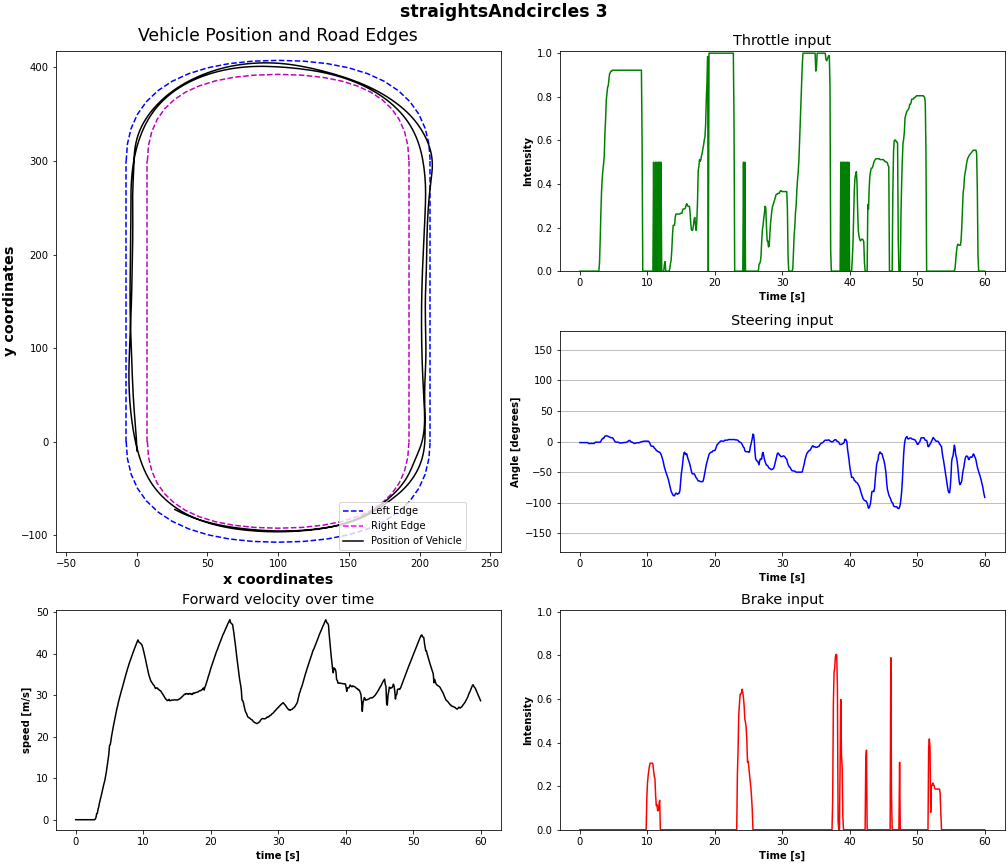

The file beside this chart, header and first rows:
time, throttle, steering, brakes, x_pos, y_pos, velocity, directions
0.0, 0.0, -1.765, 0.0, 0.0001857, -9.999, 0.01397, [2.4230610506492667e-05, 0.9999943375587…
0.1002, 0.0, -1.765, 0.0, 0.000101, -10, 0.003865, [2.9797465685987845e-05, 0.9999895095825…
0.2003, 0.0, -1.765, 0.0, 1.7743197474828776e-05, -9.999, 0.00666, [-9.826630957832094e-06, 0.9999855160713…
0.3005, 0.0, -1.765, 0.0, 9.906905961543089e-05, -9.999, 0.002409, [-1.3491519894159865e-05, 0.999987244606…
0.4007, 0.0, -1.765, 0.0, 0.0001698, -9.998, 0.003411, [4.203874050290324e-05, 0.99998855590820…
0.5008, 0.0, -1.765, 0.0, 7.577839824080002e-05, -9.998, 0.00153, [-4.911002906737849e-05, 0.9999904632568…
0.601, 0.0, -1.765, 0.0, 0.0001536, -9.998, 0.0001341, [2.6621319193509407e-05, 0.9999902844429…
0.7012, 0.0, -1.765, 0.0, 9.36256478780706e-05, -9.998, 0.0004246, [-1.849758882599417e-05, 0.9999905824661…
0.8013, 0.0, -1.765, 0.0, 0.0001203, -9.998, 0.0002026, [-2.0798556761292275e-06, 0.999990284442…
0.9015, 0.0, -1.765, 0.0, 0.0001196, -9.998, 4.638945458769262e-05, [1.2946396054758225e-05, 0.9999904036521…
1.002, 0.0, -1.765, 0.0, 9.786433020053664e-05, -9.998, 5.180423401276547e-05, [-1.647317003516946e-05, 0.9999902248382…
1.102, 0.0, -1.765, 0.0, 0.0001236, -9.998, 0.0002531, [1.4661735804111231e-05, 0.9999902248382…
1.202, 0.0, -2.273, 0.0, 0.0001216, -9.998, 0.0003268, [1.2455341220629634e-06, 0.9999901056289…
1.302, 0.0, -3.33, 0.0, 0.0001631, -9.998, 6.23255848356515e-06, [1.3889278307033237e-05, 0.9999901056289…
1.402, 0.0, -3.385, 0.0, 0.0001608, -9.998, 0.0002132, [1.9797142158495262e-05, 0.9999900460243…
1.503, 0.0, -3.385, 0.0, 0.0001527, -9.998, 4.3033659556789344e-05, [9.01715611689724e-06, 0.999990046024322…
1.603, 0.0, -3.056, 0.0, 0.0001541, -9.998, 0.0003102, [1.536466515972279e-05, 0.99999004602432…
1.703, 0.0, -3.056, 0.0, 0.0001464, -9.998, 8.016195875839033e-05, [1.1029507732018828e-05, 0.9999900460243…
1.803, 0.0, -3.056, 0.0, 0.0001449, -9.998, 0.0002112, [5.688997589459177e-06, 0.99998992681503…
1.903, 0.0, -3.056, 0.0, 0.0001497, -9.998, 4.5506647433353824e-05, [1.4458045370702166e-05, 0.9999899268150…
2.003, 0.0, -3.056, 0.0, 0.0001425, -9.998, 0.0002646, [7.614402875333326e-06, 0.99998992681503…
2.104, 0.0, -3.193, 0.0, 0.0001545, -9.998, 2.8780887638375527e-05, [1.5113575500436127e-05, 0.9999899268150…
2.204, 0.0, -2.136, 0.0, 0.0001164, -9.998, 5.562325271129013e-06, [3.2243426062450453e-07, 0.9999899268150…
2.304, 0.0, -1.078, 0.0, 7.111182230801205e-05, -9.998, 8.146244025181298e-05, [-1.4931693840480875e-05, 0.999989926815…
2.404, 0.0, -1.133, 0.0, 9.000244330081841e-05, -9.998, 8.424130596075572e-05, [-7.051158718240913e-06, 0.9999899268150…
2.504, 0.0, -1.133, 0.0, 8.315319792018272e-05, -9.998, 5.2689880093383516e-05, [-4.23089113610331e-06, 0.99998992681503…
2.604, 0.0, -1.133, 0.0, 7.96024033888898e-05, -9.998, 6.418031250926043e-05, [-1.3463531104207505e-05, 0.999989926815…
2.705, 0.0, -1.078, 0.0, 8.702067242438716e-05, -9.998, 6.632809067126893e-05, [-3.3755559343262576e-06, 0.999989926815…
2.805, 0.0, -1.078, 0.0, 7.938355850001244e-05, -9.998, 1.7168397325740802e-05, [-1.1175415238540154e-05, 0.999989867210…
2.905, 0.03969, -1.078, 0.0, 0.0001277, -9.982, 0.1992, [5.191122545511462e-05, 0.99999964237213…
3.005, 0.1429, -1.078, 0.0, 0.0001197, -9.938, 0.5848, [0.00013833350385539234, 0.9999967813491…
3.105, 0.2659, 0.1994, 0.0, 0.0005388, -9.837, 1.471, [9.096764551941305e-05, 0.99996918439865…
3.205, 0.3651, 2.794, 0.0, -0.0001105, -9.655, 1.556, [-0.00020941966795362532, 0.999950349330…
3.306, 0.4246, 4.072, 0.0, -0.0004956, -9.376, 2.541, [-0.00020152209617663175, 0.999903023242…
3.406, 0.4643, 5.294, 0.0, -0.001906, -9.003, 3.104, [-0.0009055641130544245, 0.9998758435249…
3.506, 0.4921, 4.992, 0.0, -0.004251, -8.536, 3.996, [-0.0018141623586416245, 0.9998822212219…
3.606, 0.5274, 6.956, 0.0, -0.007845, -7.98, 4.624, [-0.003161872271448374, 0.99989432096481…
3.706, 0.6328, 8.865, 0.0, -0.01385, -7.334, 5.328, [-0.005409392528235912, 0.99988323450088…
3.806, 0.6953, 9.222, 0.0, -0.02322, -6.594, 5.973, [-0.008289490826427937, 0.99984830617904…
3.907, 0.7852, 9.222, 0.0, -0.03669, -5.757, 6.713, [-0.011624928563833237, 0.99980616569519…
4.007, 0.8164, 9.222, 0.0, -0.05462, -4.827, 7.455, [-0.015301965177059174, 0.99975609779357…
4.107, 0.8437, 9.112, 0.0, -0.07786, -3.803, 8.178, [-0.019294966012239456, 0.99969106912612…
4.207, 0.8516, 8.095, 0.0, -0.1073, -2.685, 8.804, [-0.02301054075360298, 0.999619245529174…
4.307, 0.8828, 7.821, 0.0, -0.1381, -1.635, 9.463, [-0.026282962411642075, 0.99954128265380…
4.407, 0.9062, 7.423, 0.0, -0.1802, -0.3428, 10.28, [-0.030206603929400444, 0.99941557645797…
4.508, 0.9102, 6.695, 0.0, -0.2305, 1.057, 11.24, [-0.03394066542387009, 0.999237418174743…
4.608, 0.918, 6.132, 0.0, -0.2901, 2.583, 12.29, [-0.037640757858753204, 0.99902808666229…
4.708, 0.918, 6.036, 0.0, -0.3605, 4.25, 13.51, [-0.041044317185878754, 0.99881416559219…
4.808, 0.9219, 6.036, 0.0, -0.4428, 6.063, 14.69, [-0.04448418691754341, 0.998598396778106…
4.908, 0.9219, 5.225, 0.0, -0.5385, 8.028, 15.9, [-0.04783086106181145, 0.998409390449523…
5.008, 0.9219, 3.152, 0.0, -0.6471, 10.15, 17.93, [-0.05121472105383873, 0.998288750648498…
5.109, 0.9219, 1.682, 0.0, -0.7682, 12.42, 18.06, [-0.05328952521085739, 0.998157978057861…
5.209, 0.9219, -0.364, 0.0, -0.8989, 14.83, 18.98, [-0.05442368984222412, 0.998190522193908…
5.309, 0.9219, -1.051, 0.0, -1.037, 17.37, 20.13, [-0.05407381430268288, 0.998248398303985…
5.409, 0.9219, -1.051, 0.0, -1.179, 20.03, 21.04, [-0.05293285474181175, 0.998320281505584…
5.509, 0.9219, -1.051, 0.0, -1.326, 22.82, 21.93, [-0.05167999118566513, 0.998396694660186…
5.609, 0.9219, -1.051, 0.0, -1.476, 25.74, 22.82, [-0.0504845529794693, 0.9984762668609619…
5.71, 0.9219, -1.078, 0.0, -1.629, 28.77, 23.63, [-0.04925507307052612, 0.998556852340698…
5.81, 0.9219, -2.122, 0.0, -1.783, 31.92, 24.45, [-0.04782732203602791, 0.998641133308410…
5.91, 0.9219, -2.328, 0.0, -1.937, 35.18, 25.28, [-0.045605991035699844, 0.99876290559768…
... 540 more rows
